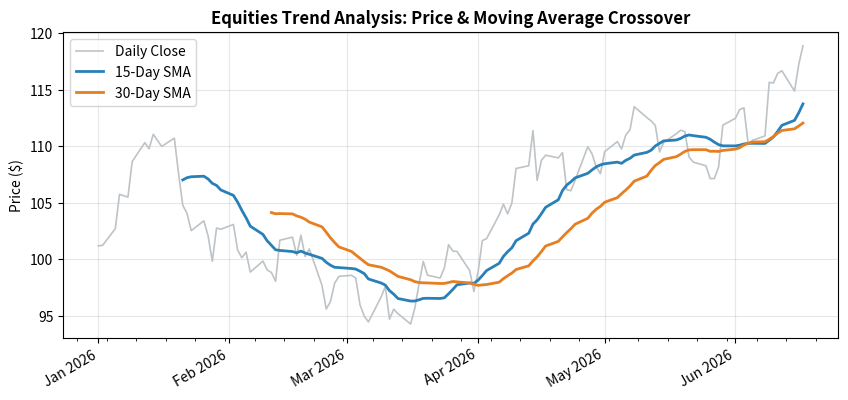
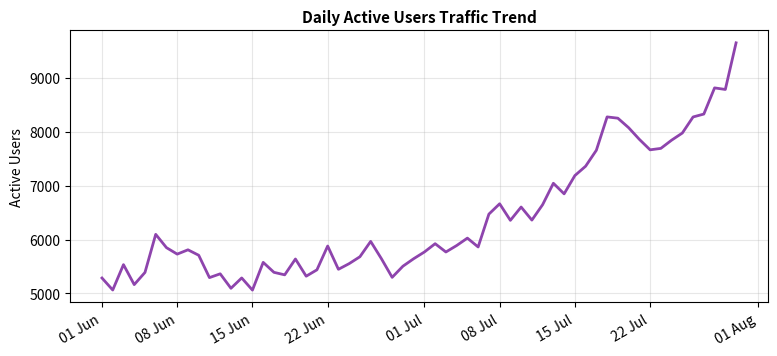

Source code (Python) for these figures, in order:
import matplotlib.pyplot as plt
import matplotlib.dates as mdates
import numpy as np
import pandas as pd

np.random.seed(42)
dates = pd.date_range(start='2026-01-01', periods=120, freq='B') # Business days
price = 100 + np.cumsum(np.random.normal(0.3, 1.8, len(dates)))
df = pd.DataFrame({'Price': price}, index=dates)
df['SMA_15'] = df['Price'].rolling(window=15).mean()
df['SMA_30'] = df['Price'].rolling(window=30).mean()

fig, ax = plt.subplots(figsize=(10, 4.5), dpi=100)

ax.plot(df.index, df['Price'], color='#bdc3c7', lw=1.2, label='Daily Close')
ax.plot(df.index, df['SMA_15'], color='#2980b9', lw=2.0, label='15-Day SMA')
ax.plot(df.index, df['SMA_30'], color='#e67e22', lw=2.0, label='30-Day SMA')

# Configure date locators and formatters
ax.xaxis.set_major_locator(mdates.MonthLocator())
ax.xaxis.set_major_formatter(mdates.DateFormatter('%b %Y'))
ax.xaxis.set_minor_locator(mdates.DayLocator(interval=7))

# Automatically rotate and align date labels
fig.autofmt_xdate()

ax.set_title("Equities Trend Analysis: Price & Moving Average Crossover", fontsize=12, fontweight='bold')
ax.set_ylabel("Price ($)")
ax.legend(loc='upper left')
ax.grid(True, alpha=0.3)

plt.show()

# Exercise Solution
dates_ex = pd.date_range('2026-06-01', periods=60)
visitors = 5000 + np.cumsum(np.random.normal(50, 300, 60))

fig, ax = plt.subplots(figsize=(9, 4), dpi=100)
ax.plot(dates_ex, visitors, color='#8e44ad', lw=2)
ax.xaxis.set_major_formatter(mdates.DateFormatter('%d %b'))
fig.autofmt_xdate()

ax.set_title("Daily Active Users Traffic Trend", fontsize=11, fontweight='bold')
ax.set_ylabel("Active Users")
ax.grid(True, alpha=0.3)
plt.show()
